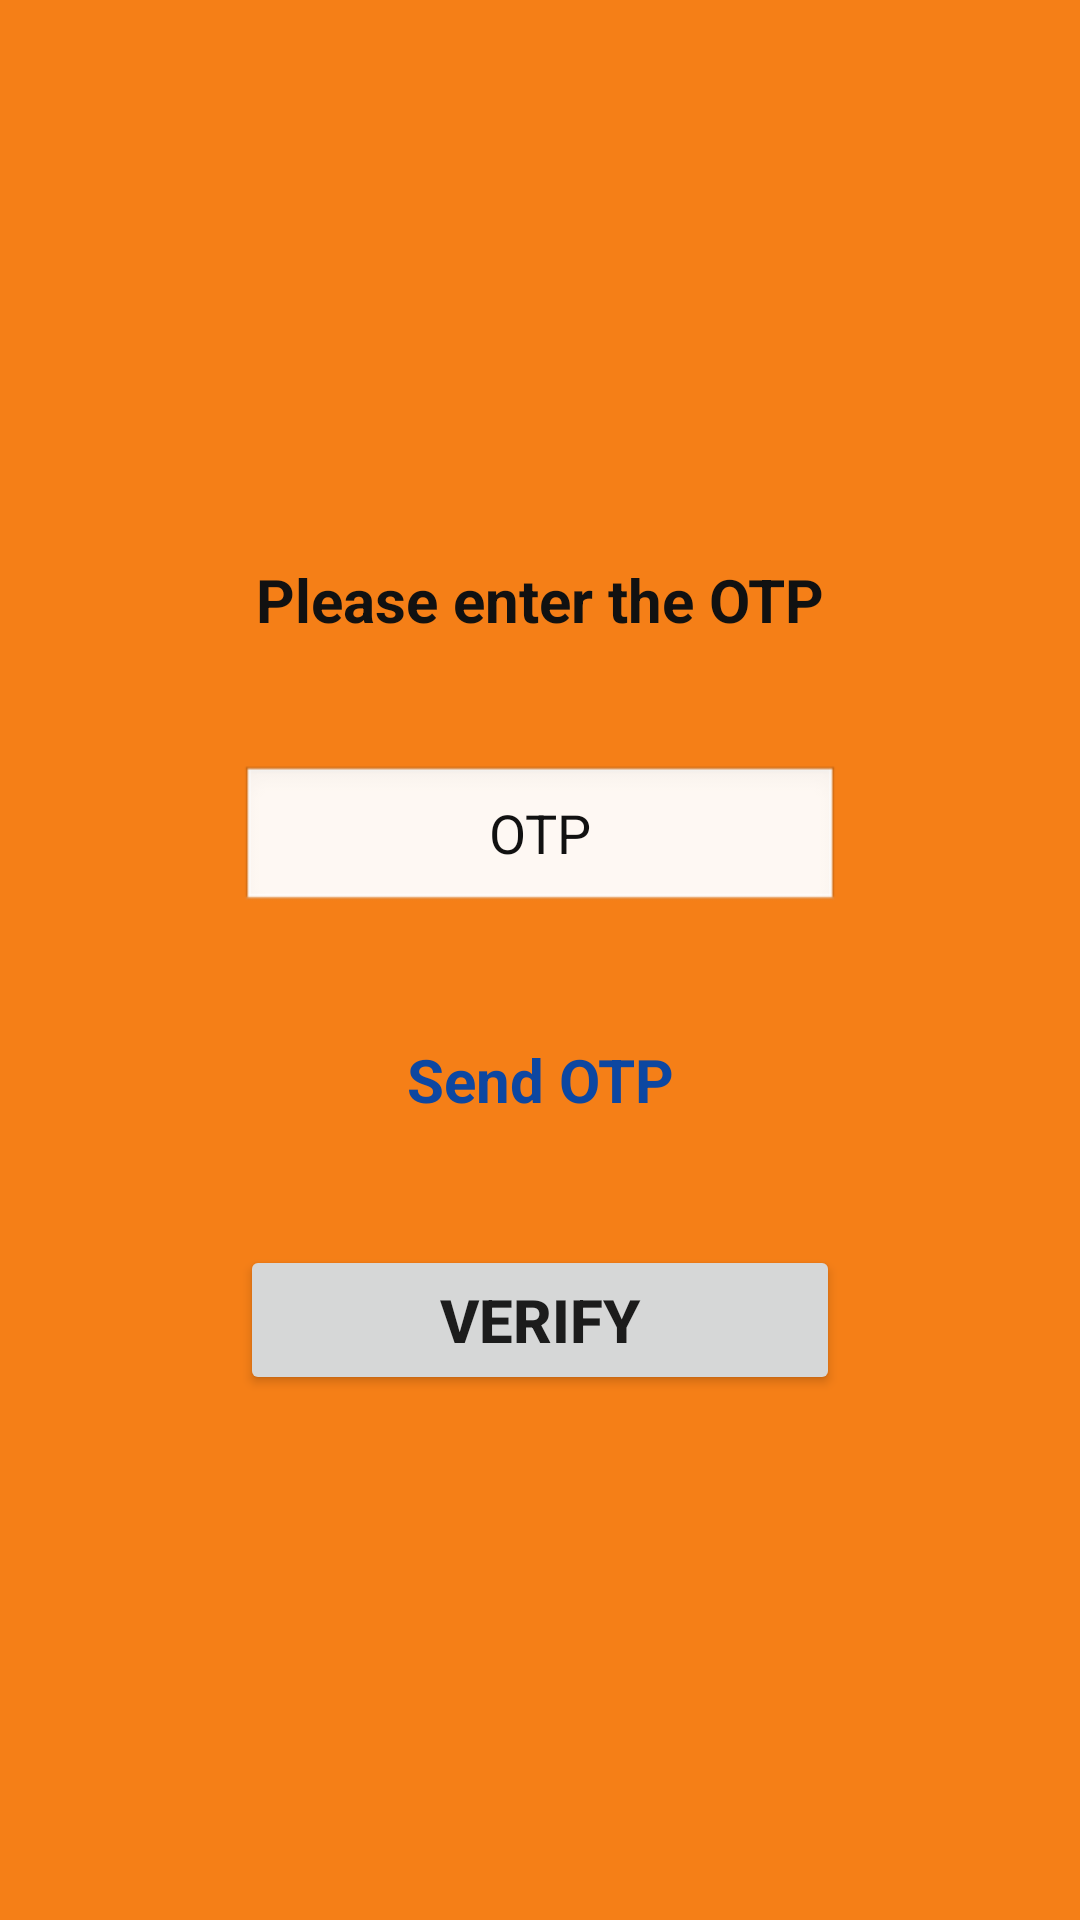

Layout XML and referenced resources for this Android screen:
<!-- AndroidManifest.xml: application theme Theme.ProductComparison_Online -->
<!-- res/layout/activity_otpverification.xml -->
<?xml version="1.0" encoding="utf-8"?>
<LinearLayout xmlns:android="http://schemas.android.com/apk/res/android"
    xmlns:app="http://schemas.android.com/apk/res-auto"
    xmlns:tools="http://schemas.android.com/tools"
    android:layout_width="match_parent"
    android:layout_height="match_parent"
    android:orientation="vertical"
    android:background="#F57F17"
    android:gravity="center"
    tools:context=".Otpverification">

    <TextView
        android:layout_width="match_parent"
        android:layout_height="50dp"
        android:text="Please enter the OTP"
        android:textStyle="bold"
        android:textSize="20dp"
        android:layout_marginBottom="30dp"
        android:gravity="center"
        android:textColor="#111"/>


    <EditText
        android:layout_width="200dp"
        android:layout_height="50dp"
        android:inputType="number"
        android:hint="OTP"
        android:gravity="center"
        android:textColor="#311B92"
        android:textColorHint="#111"
        android:layout_marginBottom="30dp"
        android:background="@android:drawable/edit_text"
        android:id="@+id/otpedit"/>


    <TextView
        android:id="@+id/sendotp"
        android:layout_width="match_parent"
        android:layout_height="50dp"
        android:text="Send OTP"
        android:textStyle="bold"
        android:textSize="20dp"
        android:layout_marginBottom="30dp"
        android:gravity="center"
        android:textColor="#0D47A1"/>


    <Button
        android:id="@+id/verifyotp"
        android:layout_width="200dp"
        android:layout_height="50dp"
        android:text="Verify"
        android:textSize="20dp"
        android:textStyle="bold"/>





</LinearLayout>
<!-- resources referenced by this layout -->
<resources>
  <style name="Theme.ProductComparison_Online" parent="Theme.MaterialComponents.DayNight.DarkActionBar">
          
          <item name="colorPrimary">@color/purple_500</item>
          <item name="colorPrimaryVariant">@color/purple_700</item>
          <item name="colorOnPrimary">@color/white</item>
          
          <item name="colorSecondary">@color/teal_200</item>
          <item name="colorSecondaryVariant">@color/teal_700</item>
          <item name="colorOnSecondary">@color/black</item>
          
          <item name="android:statusBarColor" tools:targetApi="l">?attr/colorPrimaryVariant</item>
          
      </style>
  <color name="purple_500">#2367CF</color>
  <color name="purple_700">#FF3700B3</color>
  <color name="white">#FFFFFFFF</color>
  <color name="teal_200">#FF03DAC5</color>
  <color name="teal_700">#FF018786</color>
  <color name="black">#FF000000</color>
</resources>
